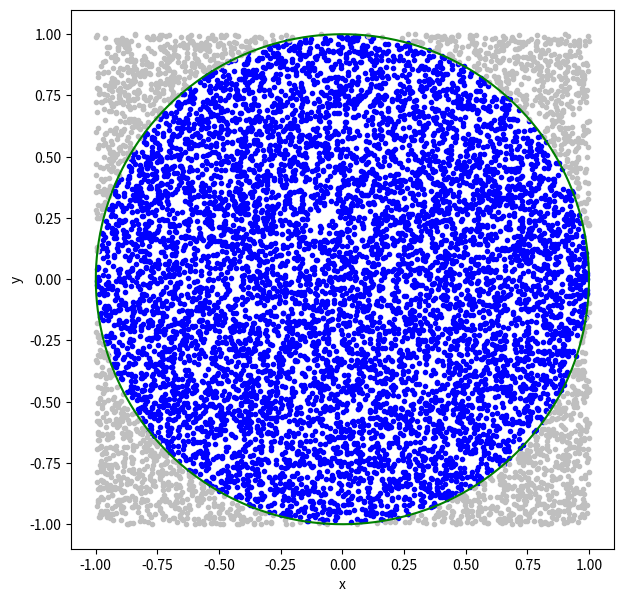

This chart was generated by the following Python code:
%matplotlib inline
import matplotlib.pyplot as plt
import numpy as np

n = 10000   #number of samples for the integration

x = np.random.uniform(-1,1,n)
y = np.random.uniform(-1,1,n)

ir = np.where((x**2 + y**2)<1.0)[0]
ur = np.where((x**2 + y**2)>=1.0)[0]

fig = plt.figure(figsize=(7,7))
plt.xlim([-1.1,1.1])
plt.ylim([-1.1,1.1])
plt.plot(x[ir],y[ir],'.',color="blue")
plt.plot(x[ur],y[ur],'.',color="0.75")
theta = np.linspace(0,2*np.pi,1000)
xc = np.cos(theta)
yc = np.sin(theta)
plt.plot(xc,yc,color="green")

plt.xlabel('x')
plt.ylabel('y')
plt.show()

pi_approx = 4.0*len(ir)/float(n)

error_pi = (pi_approx-np.pi)/np.pi

print("Number of samples = ",n)
print("Approximate pi    = ",pi_approx)
print("Error in approx   = ",error_pi)

